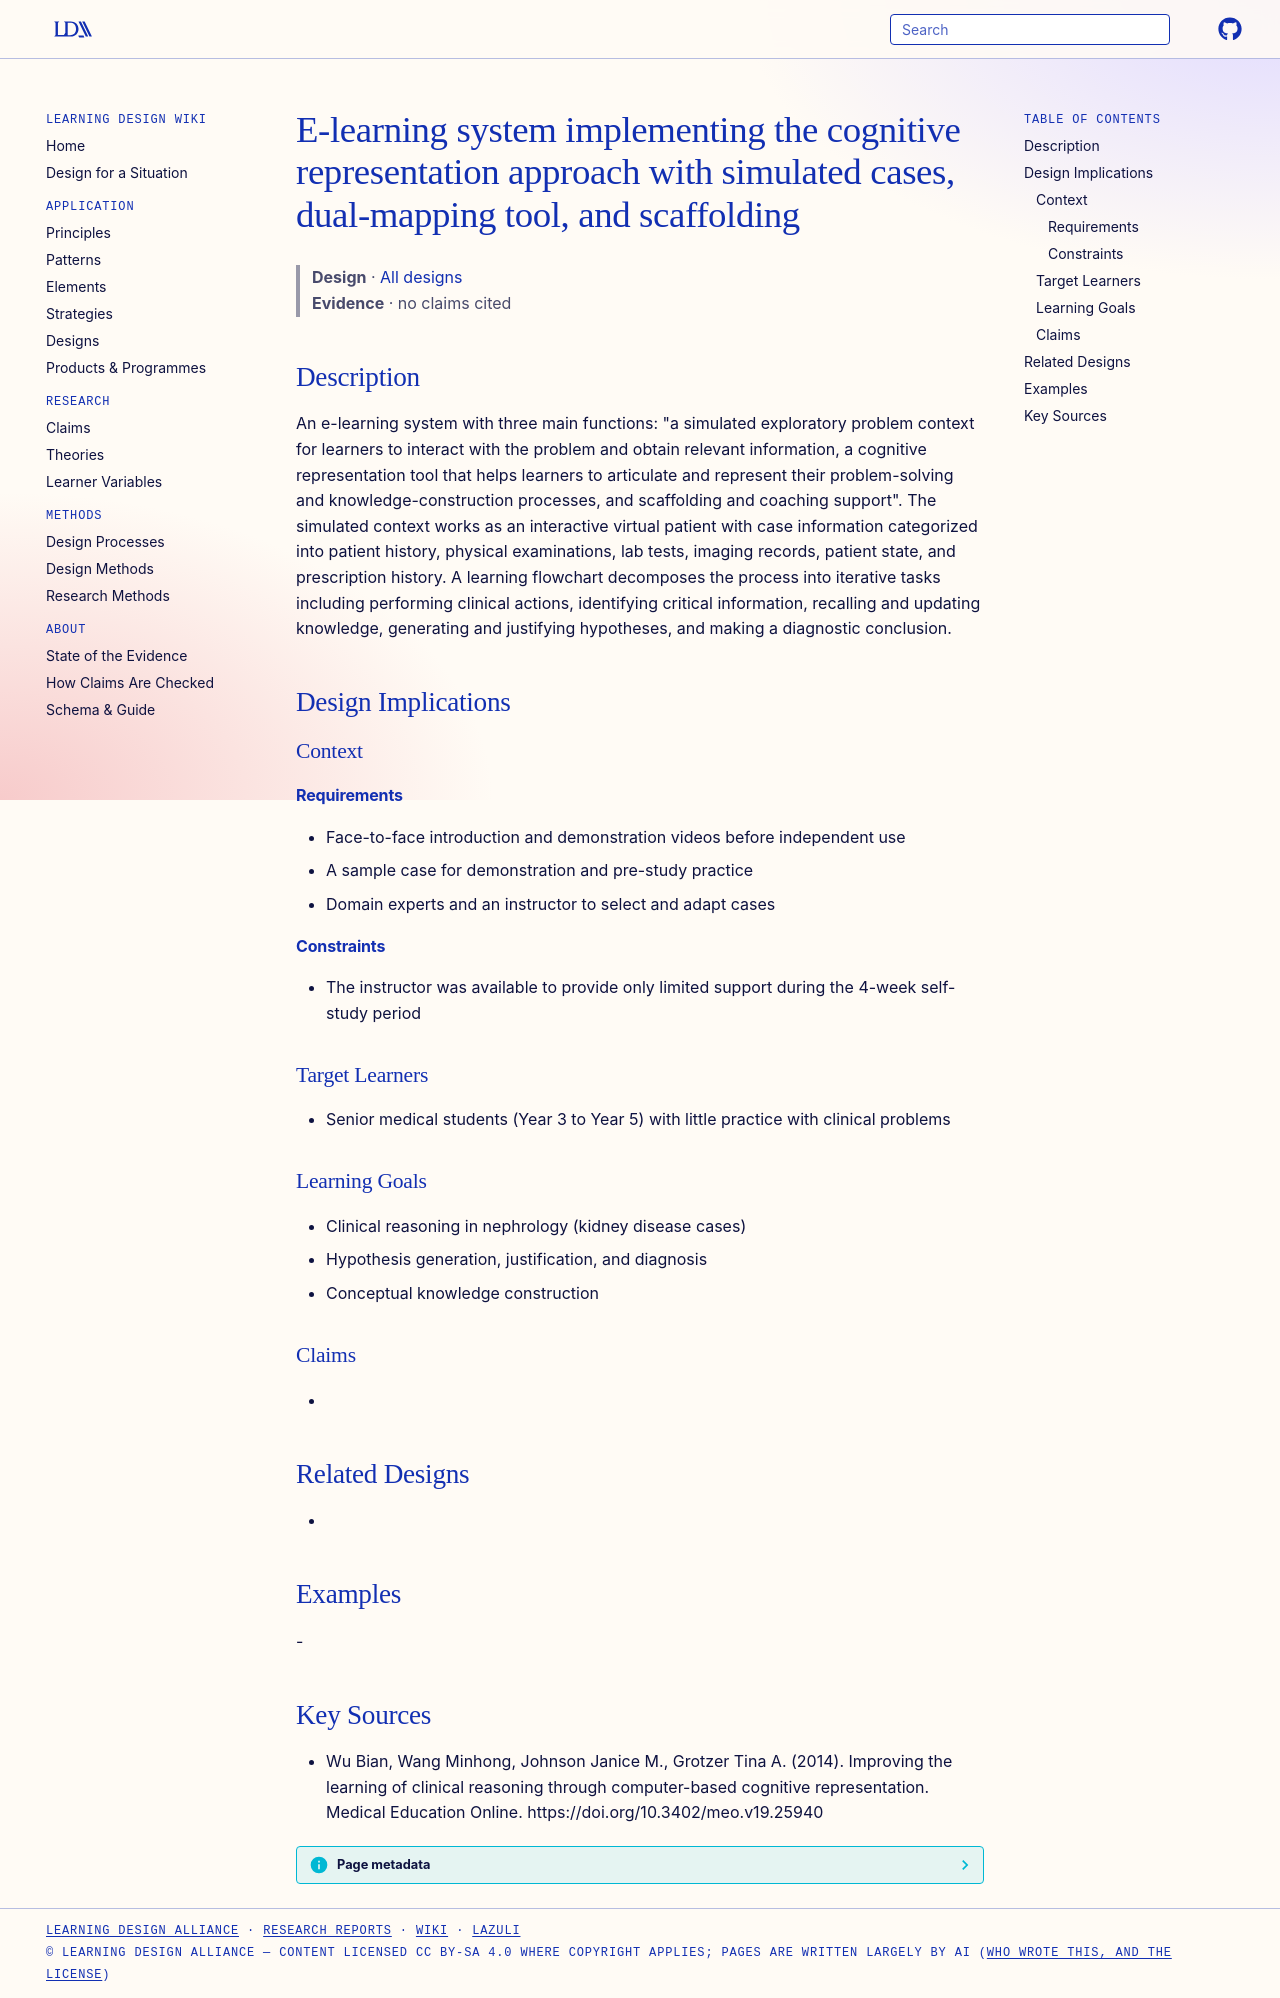

repository: Learning-Design-Alliance/learning-wiki · page: designs/e-learning-system-dual-mapping-clinical-reasoning/index.html · generator: mkdocs

---
type: design
id: e-learning-system-dual-mapping-clinical-reasoning
title: E-learning system implementing the cognitive representation approach with simulated cases, dual-mapping tool, and scaffolding
description: "An e-learning system with three main functions: \"a simulated exploratory problem context for learners to interact with the problem and obtain relevant information, a cognitive representation tool that helps learners t..."
status: review
generated:
  by: "process:settle-candidates"
  at: 2026-11-10
sources:
  - id: wu-bian-2014
    resource: "https://doi.org/10.3402/meo.v19.25940"
    title: "Wu Bian, Wang Minhong, Johnson Janice M., Grotzer Tina A. (2014). Improving the learning of clinical reasoning through computer-based cognitive representation. Medical Education Online. https://doi.org/10.3402/meo.v19.25940"
    author: Wu Bian, Wang Minhong, Johnson Janice M., Grotzer Tina A
---

# E-learning system implementing the cognitive representation approach with simulated cases, dual-mapping tool, and scaffolding

> **Design** · [All designs](index.md)
> **Evidence** · no claims cited

## Description
An e-learning system with three main functions: "a simulated exploratory problem context for learners to interact with the problem and obtain relevant information, a cognitive representation tool that helps learners to articulate and represent their problem-solving and knowledge-construction processes, and scaffolding and coaching support". The simulated context works as an interactive virtual patient with case information categorized into patient history, physical examinations, lab tests, imaging records, patient state, and prescription history. A learning flowchart decomposes the process into iterative tasks including performing clinical actions, identifying critical information, recalling and updating knowledge, generating and justifying hypotheses, and making a diagnostic conclusion.

## Design Implications

### Context
#### Requirements
- Face-to-face introduction and demonstration videos before independent use
- A sample case for demonstration and pre-study practice
- Domain experts and an instructor to select and adapt cases
#### Constraints
- The instructor was available to provide only limited support during the 4-week self-study period

### Target Learners
- Senior medical students (Year 3 to Year 5) with little practice with clinical problems

### Learning Goals
- Clinical reasoning in nephrology (kidney disease cases)
- Hypothesis generation, justification, and diagnosis
- Conceptual knowledge construction

### Claims
- 

## Related Designs
- 

## Examples
-

## Key Sources
- Wu Bian, Wang Minhong, Johnson Janice M., Grotzer Tina A. (2014). Improving the learning of clinical reasoning through computer-based cognitive representation. Medical Education Online. https://doi.org/10.3402/meo.v19.25940
